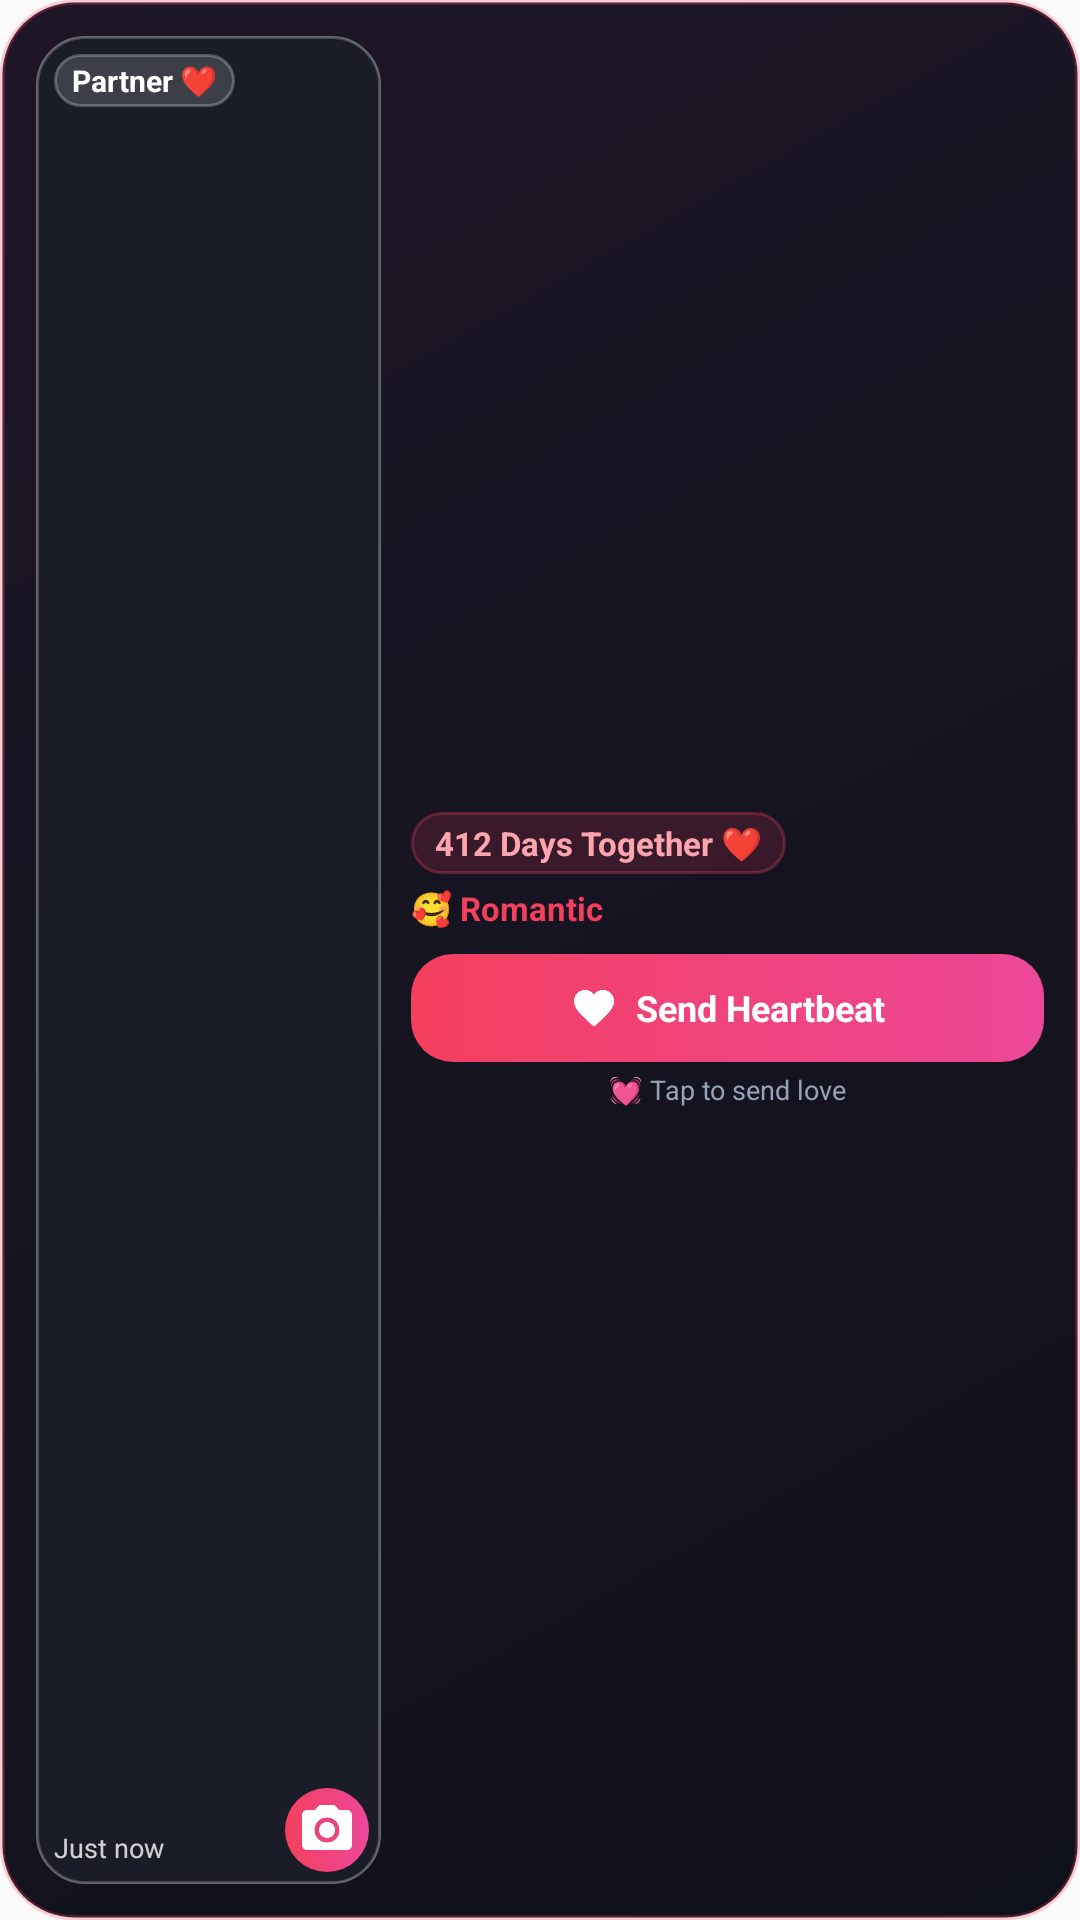

The Android layout XML behind this screen, and the referenced resources:
<!-- AndroidManifest.xml: application theme AppTheme -->
<!-- res/layout/widget_love_verse.xml -->
<?xml version="1.0" encoding="utf-8"?>
<LinearLayout xmlns:android="http://schemas.android.com/apk/res/android"
    android:id="@+id/widget_root"
    android:layout_width="match_parent"
    android:layout_height="match_parent"
    android:orientation="horizontal"
    android:background="@drawable/bg_widget_card"
    android:padding="12dp"
    android:gravity="center_vertical">

    
    <FrameLayout
        android:id="@+id/widget_photo_container"
        android:layout_width="115dp"
        android:layout_height="match_parent"
        android:background="@drawable/bg_widget_photo">

        <ImageView
            android:id="@+id/widget_partner_photo"
            android:layout_width="match_parent"
            android:layout_height="match_parent"
            android:scaleType="centerCrop"
            android:src="@drawable/bg_widget_photo"
            android:contentDescription="Partner Photo" />

        
        <TextView
            android:id="@+id/widget_partner_name"
            android:layout_width="wrap_content"
            android:layout_height="wrap_content"
            android:layout_gravity="top|start"
            android:layout_margin="6dp"
            android:background="@drawable/bg_call_pill"
            android:paddingHorizontal="6dp"
            android:paddingVertical="2dp"
            android:text="Partner ❤️"
            android:textColor="#FFFFFF"
            android:textSize="10sp"
            android:textStyle="bold" />

        
        <TextView
            android:id="@+id/widget_photo_time"
            android:layout_width="wrap_content"
            android:layout_height="wrap_content"
            android:layout_gravity="bottom|start"
            android:layout_margin="6dp"
            android:text="Just now"
            android:textColor="#CCFFFFFF"
            android:textSize="9sp" />

        
        <ImageButton
            android:id="@+id/btn_widget_camera"
            android:layout_width="28dp"
            android:layout_height="28dp"
            android:layout_gravity="bottom|end"
            android:layout_margin="4dp"
            android:background="@drawable/bg_widget_heartbeat_btn"
            android:src="@drawable/ic_widget_camera"
            android:padding="6dp"
            android:contentDescription="Snap Photo" />
    </FrameLayout>

    
    <LinearLayout
        android:layout_width="0dp"
        android:layout_height="match_parent"
        android:layout_weight="1"
        android:layout_marginStart="10dp"
        android:orientation="vertical"
        android:gravity="center_vertical">

        
        <TextView
            android:id="@+id/widget_days_together"
            android:layout_width="wrap_content"
            android:layout_height="wrap_content"
            android:background="@drawable/bg_widget_pill"
            android:paddingHorizontal="8dp"
            android:paddingVertical="3dp"
            android:text="412 Days Together ❤️"
            android:textColor="#FDA4AF"
            android:textSize="11sp"
            android:textStyle="bold" />

        
        <LinearLayout
            android:layout_width="wrap_content"
            android:layout_height="wrap_content"
            android:orientation="horizontal"
            android:layout_marginTop="4dp"
            android:gravity="center_vertical">

            <TextView
                android:id="@+id/widget_partner_mood"
                android:layout_width="wrap_content"
                android:layout_height="wrap_content"
                android:text="🥰 Romantic"
                android:textColor="#F43F5E"
                android:textSize="11sp"
                android:textStyle="bold" />

            <TextView
                android:id="@+id/widget_battery"
                android:layout_width="wrap_content"
                android:layout_height="wrap_content"
                android:text=""
                android:textColor="#94A3B8"
                android:textSize="10sp" />
        </LinearLayout>

        
        <LinearLayout
            android:id="@+id/btn_send_heartbeat"
            android:layout_width="match_parent"
            android:layout_height="36dp"
            android:layout_marginTop="8dp"
            android:background="@drawable/bg_widget_heartbeat_btn"
            android:gravity="center"
            android:orientation="horizontal"
            android:paddingHorizontal="8dp">

            <ImageView
                android:layout_width="16dp"
                android:layout_height="16dp"
                android:layout_marginEnd="6dp"
                android:src="@drawable/ic_widget_heart"
                android:contentDescription="Heartbeat" />

            <TextView
                android:layout_width="wrap_content"
                android:layout_height="wrap_content"
                android:text="Send Heartbeat"
                android:textColor="#FFFFFF"
                android:textSize="12sp"
                android:textStyle="bold" />
        </LinearLayout>

        
        <TextView
            android:id="@+id/widget_heartbeat_status"
            android:layout_width="match_parent"
            android:layout_height="wrap_content"
            android:layout_marginTop="3dp"
            android:gravity="center"
            android:text="💓 Tap to send love"
            android:textColor="#94A3B8"
            android:textSize="9sp" />

    </LinearLayout>

</LinearLayout>
<!-- resources referenced by this layout -->
<resources>
  <!-- drawable bg_call_pill (drawable) -->
  <?xml version="1.0" encoding="utf-8"?>
  <shape xmlns:android="http://schemas.android.com/apk/res/android"
      android:shape="rectangle">
      <corners android:radius="30dp" />
      <solid android:color="#26FFFFFF" />
      <stroke android:width="1dp" android:color="#40FFFFFF" />
  </shape>
  <!-- drawable bg_widget_card (drawable) -->
  <?xml version="1.0" encoding="utf-8"?>
  <shape xmlns:android="http://schemas.android.com/apk/res/android"
      android:shape="rectangle">
      <gradient
          android:startColor="#1E1627"
          android:endColor="#0F111A"
          android:angle="315" />
      <corners android:radius="24dp" />
      <stroke
          android:width="1.5dp"
          android:color="#40F43F5E" />
  </shape>
  <!-- drawable bg_widget_heartbeat_btn (drawable) -->
  <?xml version="1.0" encoding="utf-8"?>
  <shape xmlns:android="http://schemas.android.com/apk/res/android"
      android:shape="rectangle">
      <gradient
          android:startColor="#F43F5E"
          android:endColor="#EC4899"
          android:angle="0" />
      <corners android:radius="14dp" />
  </shape>
  <!-- drawable bg_widget_photo (drawable) -->
  <?xml version="1.0" encoding="utf-8"?>
  <shape xmlns:android="http://schemas.android.com/apk/res/android"
      android:shape="rectangle">
      <solid android:color="#1A1D27" />
      <corners android:radius="16dp" />
      <stroke
          android:width="1dp"
          android:color="#33FFFFFF" />
  </shape>
  <!-- drawable bg_widget_pill (drawable) -->
  <?xml version="1.0" encoding="utf-8"?>
  <shape xmlns:android="http://schemas.android.com/apk/res/android"
      android:shape="rectangle">
      <solid android:color="#26F43F5E" />
      <corners android:radius="100dp" />
      <stroke
          android:width="1dp"
          android:color="#4DF43F5E" />
  </shape>
  <!-- drawable ic_widget_camera (drawable) -->
  <?xml version="1.0" encoding="utf-8"?>
  <vector xmlns:android="http://schemas.android.com/apk/res/android"
      android:width="20dp"
      android:height="20dp"
      android:viewportWidth="24"
      android:viewportHeight="24">
      <path
          android:fillColor="#FFFFFFFF"
          android:pathData="M12,15.2a3.2,3.2 0 1,0 0,-6.4 3.2,3.2 0 0,0 0,6.4zM9,2L7.17,4H4c-1.1,0 -2,0.9 -2,2v12c0,1.1 0.9,2 2,2h16c1.1,0 2,-0.9 2,-2V6c0,-1.1 -0.9,-2 -2,-2h-3.17L15,2H9zm3,15c-2.76,0 -5,-2.24 -5,-5s2.24,-5 5,-5 5,2.24 5,5 -2.24,5 -5,5z" />
  </vector>
  <!-- drawable ic_widget_heart (drawable) -->
  <?xml version="1.0" encoding="utf-8"?>
  <vector xmlns:android="http://schemas.android.com/apk/res/android"
      android:width="20dp"
      android:height="20dp"
      android:viewportWidth="24"
      android:viewportHeight="24">
      <path
          android:fillColor="#FFFFFFFF"
          android:pathData="M12,21.35l-1.45,-1.32C5.4,15.36 2,12.28 2,8.5 2,5.42 4.42,3 7.5,3c1.74,0 3.41,0.81 4.5,2.09C13.09,3.81 14.76,3 16.5,3 19.58,3 22,5.42 22,8.5c0,3.78 -3.4,6.86 -8.55,11.54L12,21.35z" />
  </vector>
  <style name="AppTheme" parent="Theme.AppCompat.Light.DarkActionBar">
          <item name="colorPrimary">@color/colorPrimary</item>
          <item name="colorPrimaryDark">@color/colorPrimaryDark</item>
          <item name="colorAccent">@color/colorAccent</item>
      </style>
  <!-- not gathered from this repository: default colours our renderer supplied (Android Studio template values) -->
  <color name="colorPrimary">#FF6200EE</color>
  <color name="colorPrimaryDark">#FF3700B3</color>
  <color name="colorAccent">#FF03DAC5</color>
</resources>
